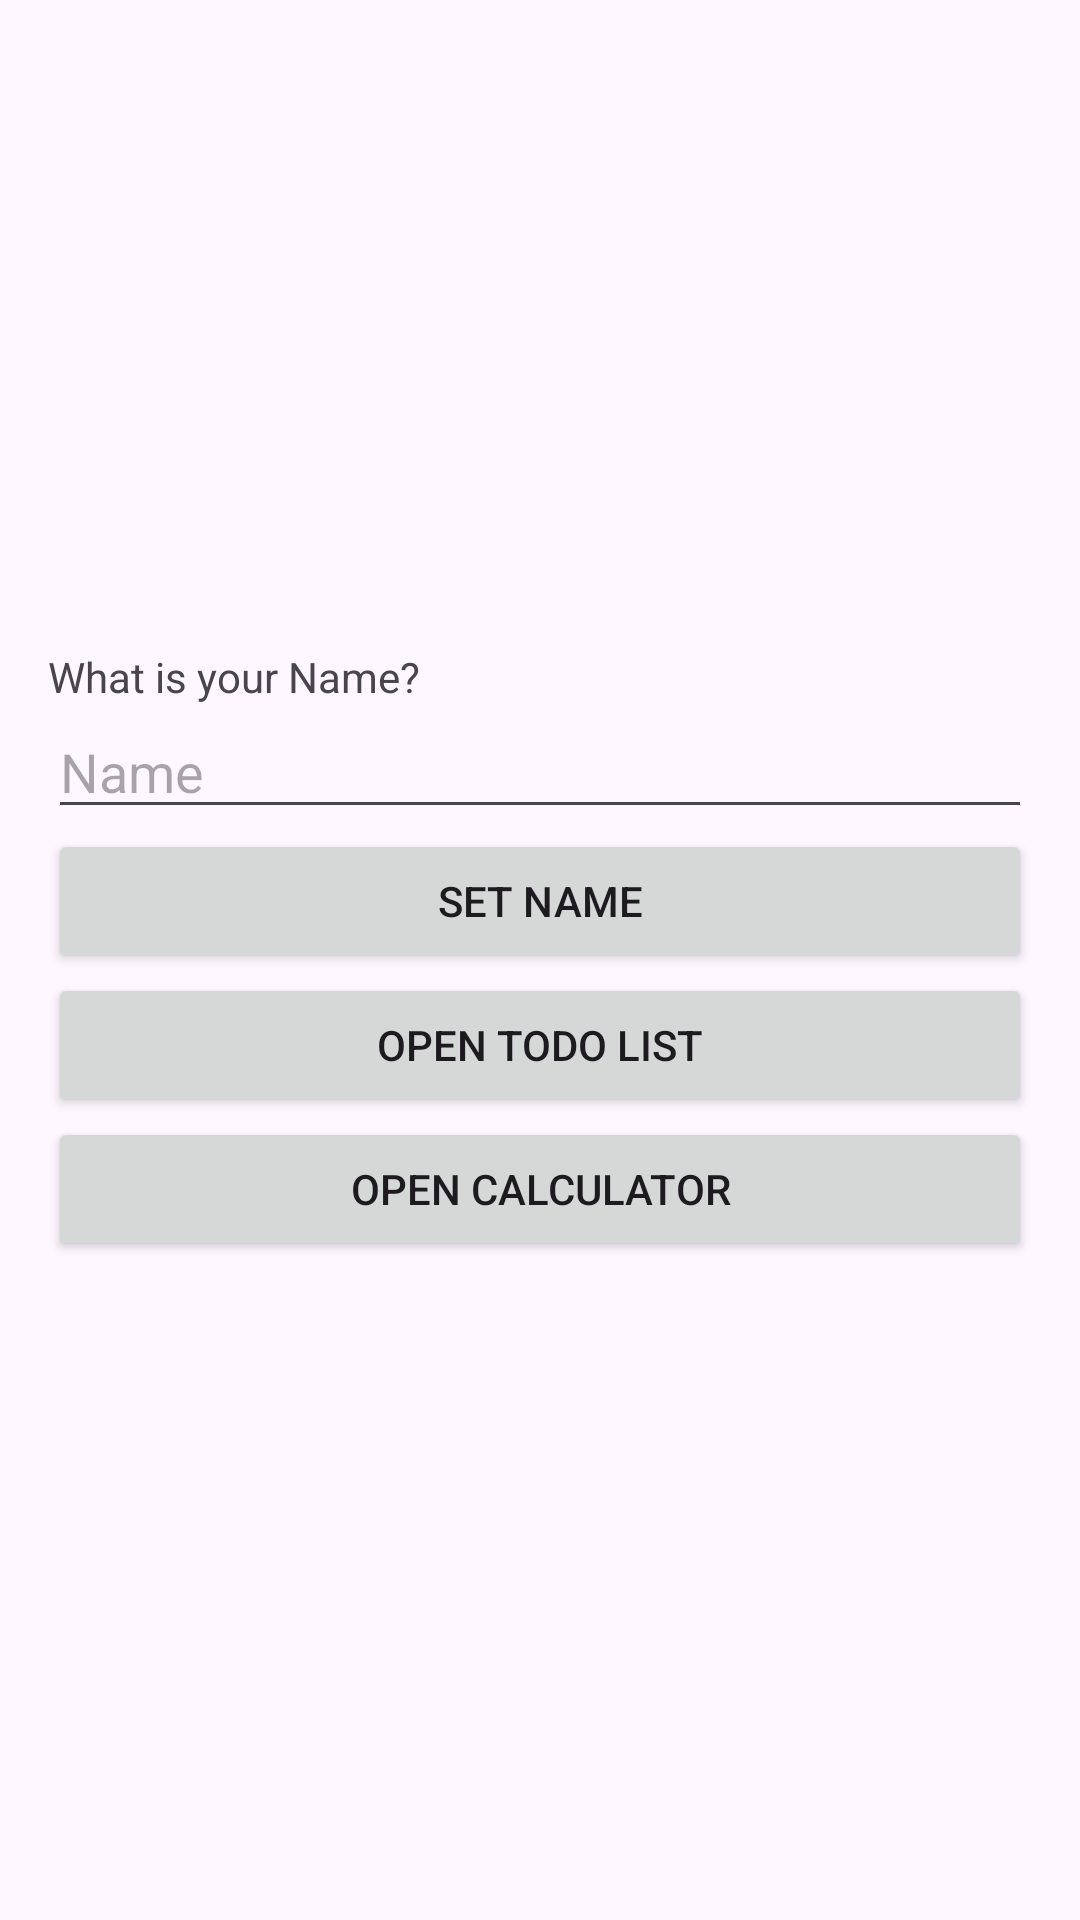

Android layout source for this screen:
<!-- AndroidManifest.xml: application theme Theme.MidTermComplete -->
<!-- res/layout/activity_main.xml -->
<?xml version="1.0" encoding="utf-8"?>
<LinearLayout xmlns:android="http://schemas.android.com/apk/res/android"
    android:layout_width="match_parent"
    android:layout_height="match_parent"
    android:orientation="vertical"
    android:padding="16dp">

    <ImageView
        android:id="@+id/profileIcon"
        android:layout_width="387dp"
        android:layout_height="200dp"
        android:layout_gravity="start"
        android:src="@drawable/baseline_account_circle_24" />

    <TextView
        android:id="@+id/textView"
        android:layout_width="match_parent"
        android:layout_height="wrap_content"
        android:text="What is your Name?" />


    <EditText
        android:id="@+id/uname"
        android:layout_width="match_parent"
        android:layout_height="wrap_content"
        android:ems="10"
        android:inputType="text"
        android:hint="Name" />

    <Button
        android:id="@+id/btnSubName"
        android:layout_width="match_parent"
        android:layout_height="wrap_content"
        android:text="Set Name" />

    <Button
        android:id="@+id/btnTodo"
        android:layout_width="match_parent"
        android:layout_height="wrap_content"
        android:text="Open Todo List" />

    <Button
        android:id="@+id/btnCalculator"
        android:layout_width="match_parent"
        android:layout_height="wrap_content"
        android:text="Open Calculator" />
</LinearLayout>
<!-- resources referenced by this layout -->
<resources>
  <style name="Theme.MidTermComplete" parent="Base.Theme.MidTermComplete" />
  <style name="Base.Theme.MidTermComplete" parent="Theme.Material3.DayNight.NoActionBar">
          
          
      </style>
</resources>
